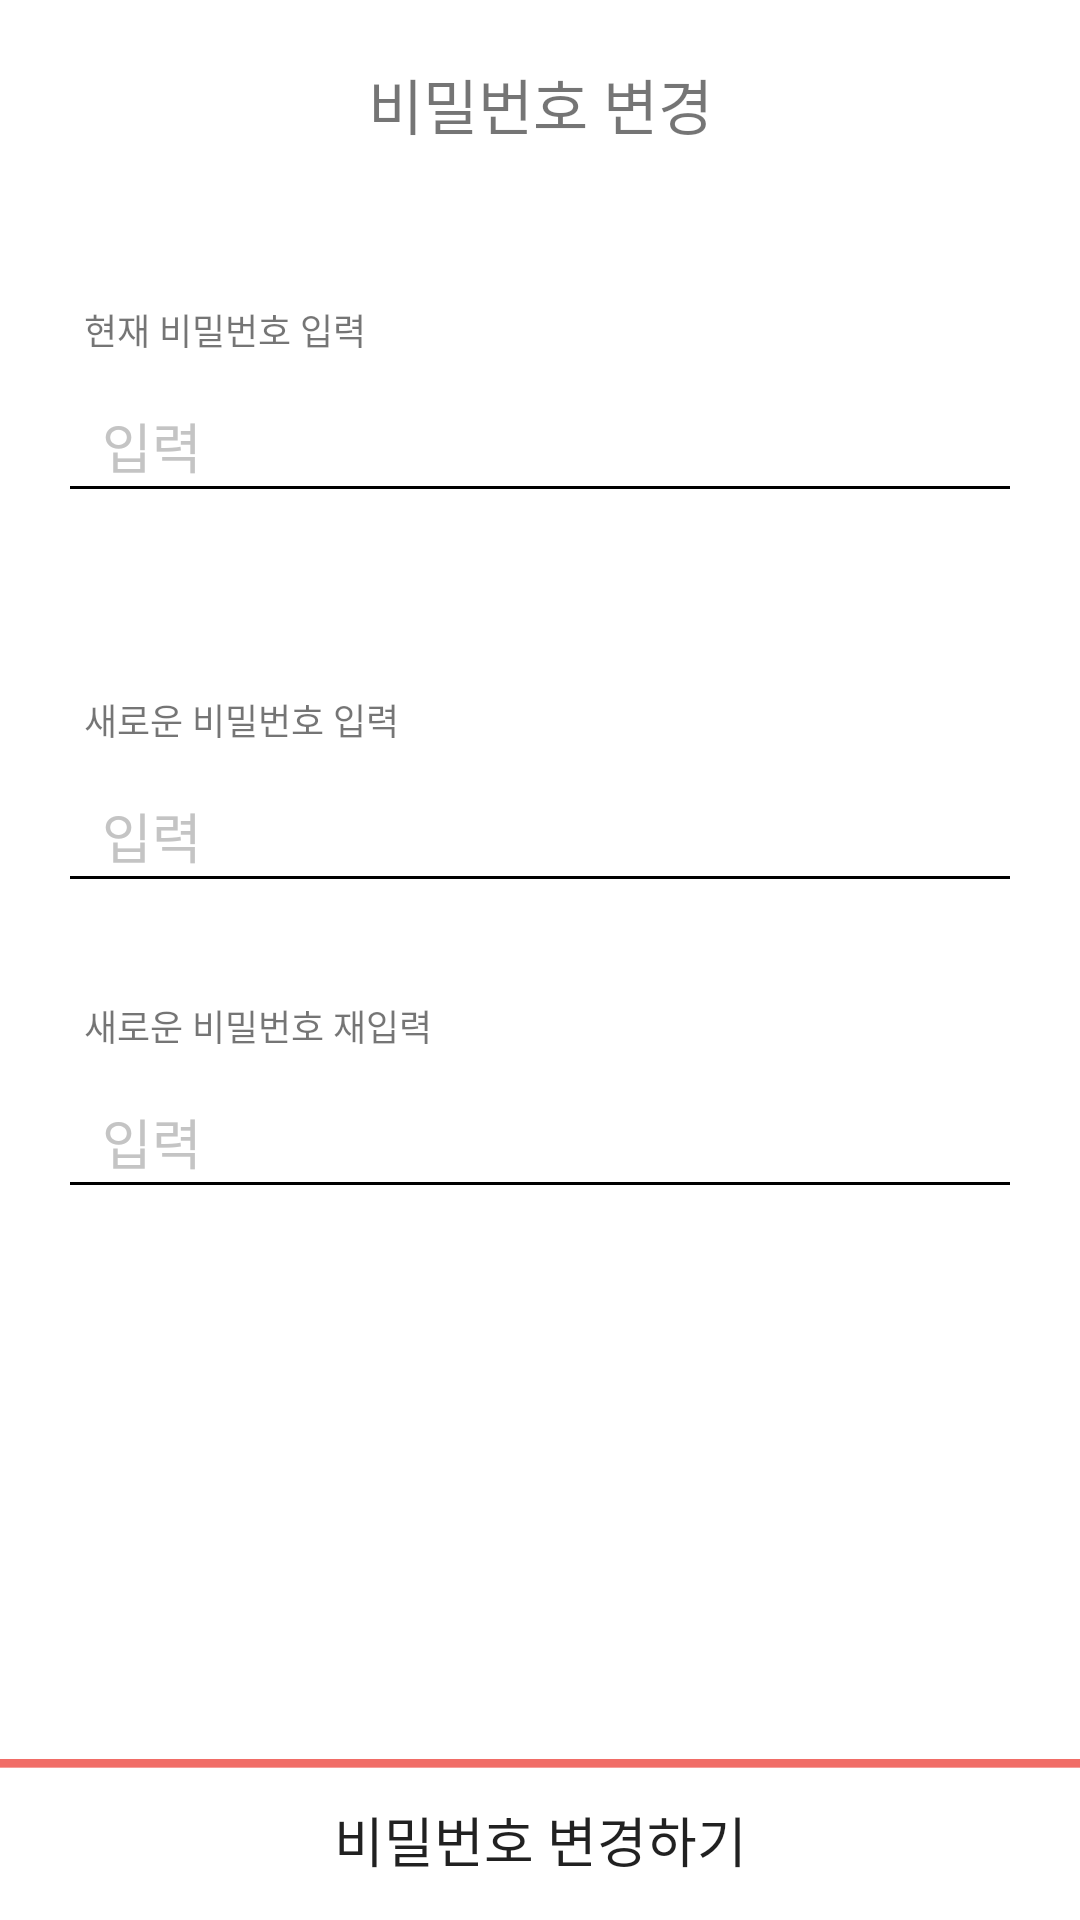

Produce the Android XML layout that renders to this screen, including the resource entries it uses.
<!-- AndroidManifest.xml: application theme AppTheme -->
<!-- res/layout/fragment_changepw.xml -->
<?xml version="1.0" encoding="utf-8"?>
<FrameLayout xmlns:android="http://schemas.android.com/apk/res/android"
    xmlns:tools="http://schemas.android.com/tools"
    android:layout_width="match_parent"
    android:layout_height="match_parent"
    xmlns:app="http://schemas.android.com/apk/res-auto"
    tools:context=".Fragment.Fragment_changepw"
    android:clickable="true">

    <android.support.constraint.ConstraintLayout
        android:layout_width="match_parent"
        android:layout_height="match_parent"
        android:background="#ffffff">

        <TextView
            android:id="@+id/txt_changepw"
            android:layout_width="wrap_content"
            android:layout_height="29dp"
            android:layout_marginTop="20dp"
            android:text="비밀번호 변경"
            android:textColor="@color/Textgunmetal"
            android:textSize="20sp"
            app:layout_constraintEnd_toEndOf="parent"
            app:layout_constraintStart_toStartOf="parent"
            app:layout_constraintTop_toTopOf="parent" />

        <View
            android:id="@+id/view_changepw_partition"
            android:layout_width="match_parent"
            android:layout_height="4dp"
            android:layout_marginTop="65dp"
            android:background="@color/backgroundblank"
            app:layout_constraintEnd_toEndOf="parent"
            app:layout_constraintStart_toStartOf="parent"
            app:layout_constraintTop_toTopOf="parent" />

        <TextView
            android:id="@+id/txt_current_pw"
            android:layout_width="wrap_content"
            android:layout_height="18dp"
            android:layout_marginStart="28dp"
            android:layout_marginTop="32dp"
            android:text="현재 비밀번호 입력"
            android:textColor="@color/Textgunmetal"
            android:textSize="12sp"
            app:layout_constraintStart_toStartOf="parent"
            app:layout_constraintTop_toBottomOf="@+id/view_changepw_partition" />

        <EditText
            android:id="@+id/et_currentpw"
            android:layout_width="match_parent"
            android:layout_height="48dp"
            android:layout_marginStart="19.2dp"
            android:layout_marginEnd="19.2dp"
            android:layout_marginTop="4dp"
            android:ems="10"
            android:paddingStart="14.8dp"
            android:inputType="textPassword"
            android:hint="입력"
            android:textColorHint="#c4c4c4"
            app:layout_constraintStart_toStartOf="parent"
            app:layout_constraintTop_toBottomOf="@+id/txt_current_pw" />

        <TextView
            android:id="@+id/txt_newpw"
            android:layout_width="wrap_content"
            android:layout_height="18dp"
            android:layout_marginStart="28dp"
            android:layout_marginTop="112dp"
            android:text="새로운 비밀번호 입력"
            android:textColor="@color/Textgunmetal"
            android:textSize="12sp"
            app:layout_constraintStart_toStartOf="parent"
            app:layout_constraintTop_toBottomOf="@+id/txt_current_pw" />

        <EditText
            android:id="@+id/et_newpw"
            android:layout_width="match_parent"
            android:layout_height="48dp"
            android:layout_marginStart="19.2dp"
            android:layout_marginEnd="19.2dp"
            android:layout_marginTop="4dp"
            android:ems="10"
            android:paddingStart="14.8dp"
            android:inputType="textPassword"
            android:hint="입력"
            android:textColorHint="#c4c4c4"
            app:layout_constraintStart_toStartOf="parent"
            app:layout_constraintTop_toBottomOf="@+id/txt_newpw" />

        <TextView
            android:id="@+id/txt_newpw_again"
            android:layout_width="wrap_content"
            android:layout_height="18dp"
            android:layout_marginStart="28dp"
            android:layout_marginTop="84dp"
            android:text="새로운 비밀번호 재입력"
            android:textColor="@color/Textgunmetal"
            android:textSize="12sp"
            app:layout_constraintStart_toStartOf="parent"
            app:layout_constraintTop_toBottomOf="@+id/txt_newpw" />

        <EditText
            android:id="@+id/et_newpw_again"
            android:layout_width="match_parent"
            android:layout_height="48dp"
            android:layout_marginStart="19.2dp"
            android:layout_marginEnd="19.2dp"
            android:layout_marginTop="4dp"
            android:ems="10"
            android:paddingStart="14.8dp"
            android:inputType="textPassword"
            android:hint="입력"
            android:textColorHint="#c4c4c4"
            app:layout_constraintStart_toStartOf="parent"
            app:layout_constraintTop_toBottomOf="@+id/txt_newpw_again" />

        <Button
            android:id="@+id/button_pwchange"
            android:layout_width="match_parent"
            android:layout_height="53.8dp"
            android:text="비밀번호 변경하기"
            android:textSize="18sp"
            android:textColor="@color/Textgunmetal"
            android:background="@drawable/bottom_confirm"
            app:layout_constraintBottom_toBottomOf="parent"
            app:layout_constraintEnd_toEndOf="parent"
            app:layout_constraintStart_toStartOf="parent" />

        <TextView
            android:id="@+id/txt_newpw_noinput"
            android:layout_width="wrap_content"
            android:layout_height="18dp"
            android:layout_marginBottom="22.3dp"
            android:visibility="invisible"
            android:text="* 변경할 비밀번호를 입력해야 합니다."
            android:textSize="12sp"
            android:textColor="@color/orangey_red"
            app:layout_constraintBottom_toTopOf="@+id/button_pwchange"
            app:layout_constraintEnd_toEndOf="parent"
            app:layout_constraintStart_toStartOf="parent" />

        <TextView
            android:id="@+id/txt_newpw_8"
            android:layout_width="wrap_content"
            android:layout_height="18dp"
            android:layout_marginEnd="15dp"
            android:layout_marginTop="8dp"
            android:visibility="invisible"
            android:text="* 8글자 이상 입력해야 합니다."
            android:textSize="12sp"
            android:textColor="@color/orangey_red"
            app:layout_constraintEnd_toEndOf="parent"
            app:layout_constraintTop_toBottomOf="@+id/et_newpw" />

        <TextView
            android:id="@+id/txt_newpw_ok"
            android:layout_width="wrap_content"
            android:layout_height="18dp"
            android:layout_marginEnd="15dp"
            android:layout_marginTop="8dp"
            android:visibility="invisible"
            android:text="* 사용할 수 있는 비밀번호입니다."
            android:textSize="12sp"
            android:textColor="@color/apple_green"
            app:layout_constraintEnd_toEndOf="parent"
            app:layout_constraintTop_toBottomOf="@+id/et_newpw" />


        <TextView
            android:id="@+id/txt_newpw_diff"
            android:layout_width="wrap_content"
            android:layout_height="18dp"
            android:layout_marginEnd="15dp"
            android:layout_marginTop="8dp"
            android:visibility="invisible"
            android:text="* 비밀번호가 일치하지 않습니다."
            android:textSize="12sp"
            android:textColor="@color/orangey_red"
            app:layout_constraintEnd_toEndOf="parent"
            app:layout_constraintTop_toBottomOf="@+id/et_newpw_again" />

        <TextView
            android:id="@+id/txt_newpw_same"
            android:layout_width="wrap_content"
            android:layout_height="18dp"
            android:layout_marginEnd="15dp"
            android:layout_marginTop="8dp"
            android:visibility="invisible"
            android:text="* 비밀번호가 일치합니다."
            android:textSize="12sp"
            android:textColor="@color/apple_green"
            app:layout_constraintEnd_toEndOf="parent"
            app:layout_constraintTop_toBottomOf="@+id/et_newpw_again" />

    </android.support.constraint.ConstraintLayout>

</FrameLayout>
<!-- resources referenced by this layout -->
<resources>
  <!-- drawable bottom_confirm: png bitmap (drawable-hdpi, 1235 bytes) -->
  <style name="AppTheme" parent="Base.Theme.AppCompat.Light.DarkActionBar">
          
          <item name="colorPrimary">@color/colorPrimary</item>
          <item name="colorPrimaryDark">@color/colorPrimaryDark</item>
          <item name="colorAccent">@color/colorAccent</item>
  
          <item name="colorControlNormal">@color/hint_underbar</item>
          <item name="colorControlActivated">@color/hint_underbar</item>
  
          
          <item name="windowActionBar">false</item>
          <item name="windowNoTitle">true</item>
  
      </style>
  <color name="colorPrimary">#475058</color>
  <color name="colorPrimaryDark">#ffffff</color>
  <color name="colorAccent">#FF4081</color>
</resources>
